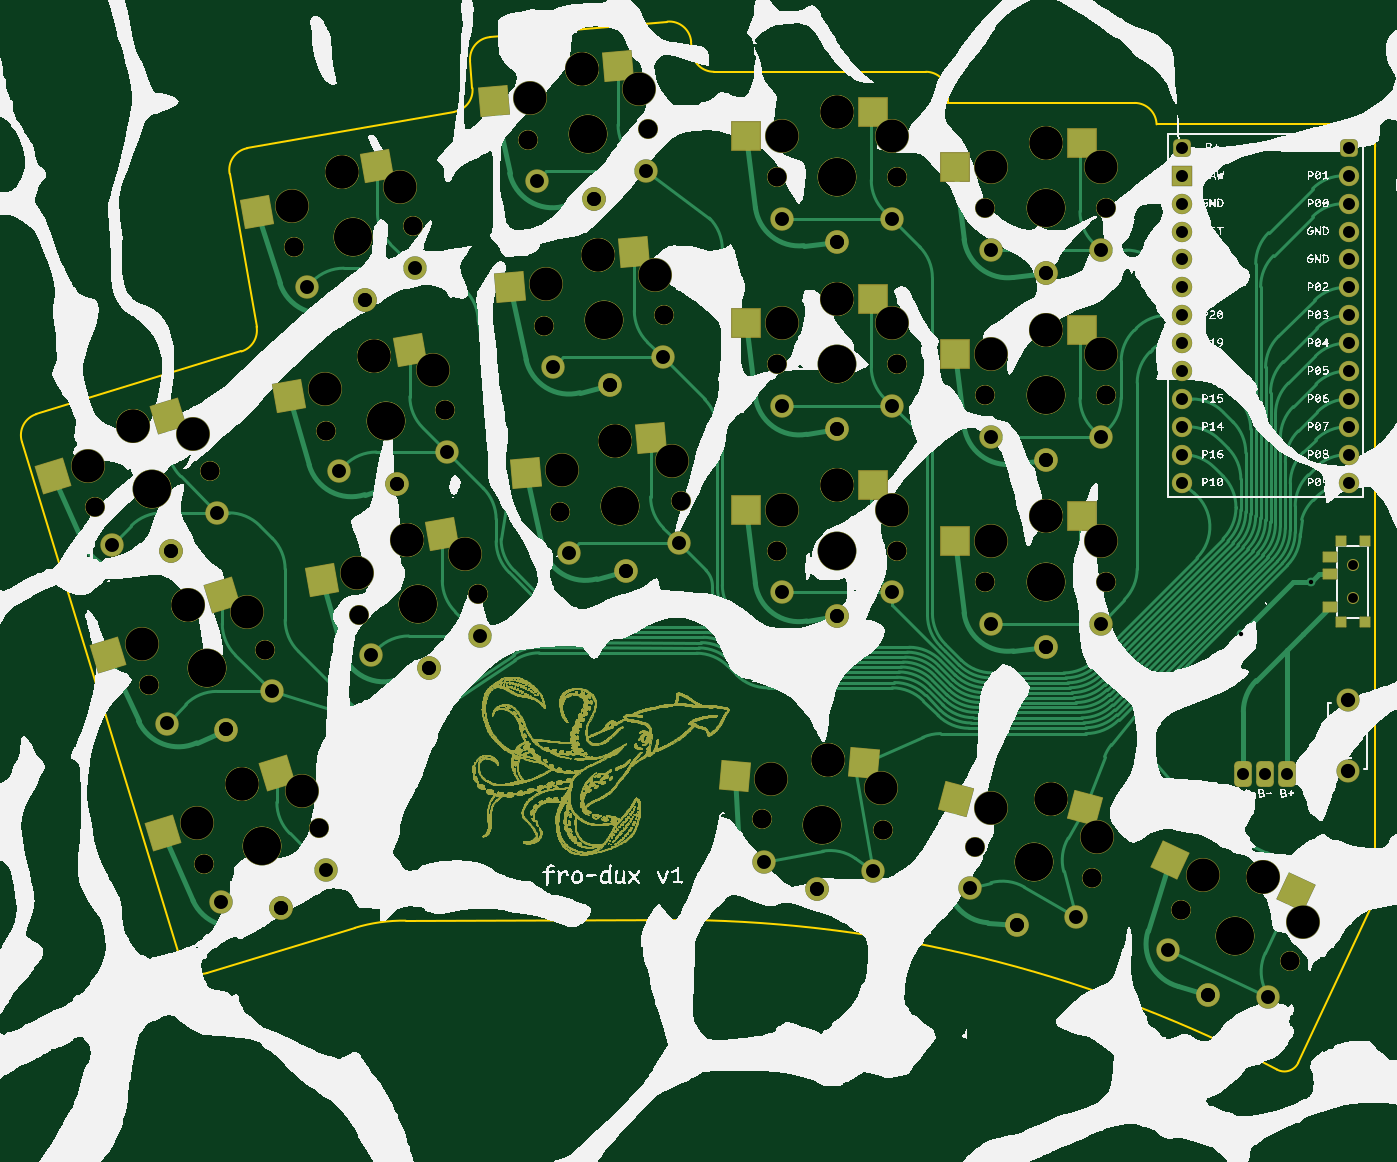
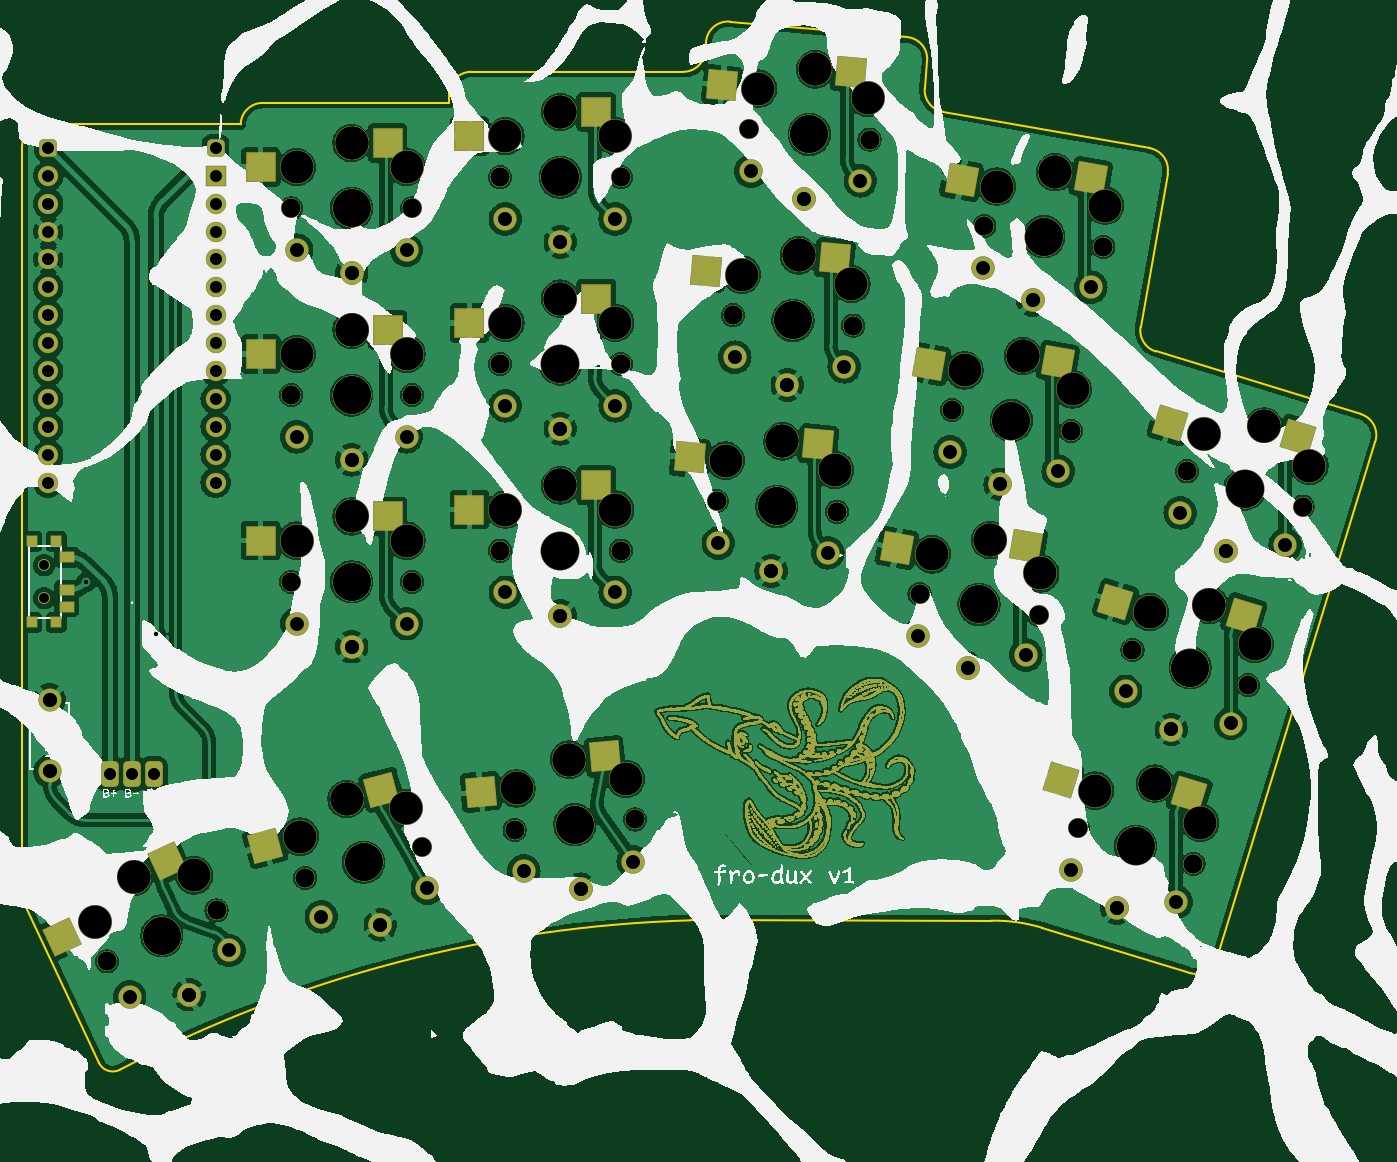
Circuit board: 11 layer files. Board 123.2 x 101.8 mm.
- bottom_copper: fro_dux-v1-B_Cu.gbr (1346720 bytes)
- bottom_mask: fro_dux-v1-B_Mask.gbr (638111 bytes)
- paste: fro_dux-v1-B_Paste.gbr (2515 bytes)
- bottom_silk: fro_dux-v1-B_Silkscreen.gbr (1328416 bytes)
- outline: fro_dux-v1-Edge_Cuts.gbr (4236 bytes)
- top_copper: fro_dux-v1-F_Cu.gbr (670749 bytes)
- top_mask: fro_dux-v1-F_Mask.gbr (636781 bytes)
- paste: fro_dux-v1-F_Paste.gbr (2512 bytes)
- top_silk: fro_dux-v1-F_Silkscreen.gbr (1487903 bytes)
- drill: fro_dux-v1-NPTH.drl (3213 bytes)
- drill: fro_dux-v1-PTH.drl (2043 bytes)

=== bottom_copper: fro_dux-v1-B_Cu.gbr (1346720 bytes, source omitted) ===
=== bottom_mask: fro_dux-v1-B_Mask.gbr (638111 bytes, source omitted) ===
=== paste: fro_dux-v1-B_Paste.gbr ===
%TF.GenerationSoftware,KiCad,Pcbnew,8.0.5-1.fc40*%
%TF.CreationDate,2024-10-20T23:35:03+02:00*%
%TF.ProjectId,fro_dux-v1,66726f5f-6475-4782-9d76-312e6b696361,v1.0.0*%
%TF.SameCoordinates,Original*%
%TF.FileFunction,Paste,Bot*%
%TF.FilePolarity,Positive*%
%FSLAX46Y46*%
G04 Gerber Fmt 4.6, Leading zero omitted, Abs format (unit mm)*
G04 Created by KiCad (PCBNEW 8.0.5-1.fc40) date 2024-10-20 23:35:03*
%MOMM*%
%LPD*%
G01*
G04 APERTURE LIST*
G04 Aperture macros list*
%AMRotRect*
0 Rectangle, with rotation*
0 The origin of the aperture is its center*
0 $1 length*
0 $2 width*
0 $3 Rotation angle, in degrees counterclockwise*
0 Add horizontal line*
21,1,$1,$2,0,0,$3*%
G04 Aperture macros list end*
%ADD10RotRect,2.600000X2.600000X10.000000*%
%ADD11RotRect,2.600000X2.600000X5.000000*%
%ADD12R,2.600000X2.600000*%
%ADD13RotRect,2.600000X2.600000X345.000000*%
%ADD14RotRect,2.600000X2.600000X335.000000*%
%ADD15R,0.900000X0.900000*%
%ADD16R,1.250000X0.900000*%
%ADD17RotRect,2.600000X2.600000X17.000000*%
%ADD18RotRect,2.600000X2.600000X355.000000*%
G04 APERTURE END LIST*
D10*
%TO.C,S11*%
X67128658Y110035975D03*
X78885213Y109875035D03*
%TD*%
D11*
%TO.C,S15*%
X90440529Y102756090D03*
X102138320Y101571111D03*
%TD*%
D12*
%TO.C,S21*%
X112136087Y99099816D03*
X123686087Y96899816D03*
%TD*%
%TO.C,S29*%
X131136087Y113266483D03*
X142686087Y111066483D03*
%TD*%
D13*
%TO.C,S33*%
X131694265Y54381730D03*
X142281306Y49267334D03*
%TD*%
D14*
%TO.C,S35*%
X151235093Y47861509D03*
X160773187Y40986391D03*
%TD*%
D10*
%TO.C,S7*%
X73032696Y76552511D03*
X84789251Y76391571D03*
%TD*%
D15*
%TO.C,T2*%
X163511087Y77016483D03*
X161311087Y77016483D03*
X163511087Y69616483D03*
X161311087Y69616483D03*
D16*
X160336087Y75566483D03*
X160336087Y72566483D03*
X160336087Y71066483D03*
%TD*%
D17*
%TO.C,S1*%
X58158171Y53989677D03*
X69846709Y55262700D03*
%TD*%
%TO.C,S5*%
X48217533Y86504039D03*
X59906071Y87777062D03*
%TD*%
D12*
%TO.C,S27*%
X131136087Y96266483D03*
X142686087Y94066483D03*
%TD*%
D10*
%TO.C,S9*%
X70080677Y93294243D03*
X81837232Y93133303D03*
%TD*%
D11*
%TO.C,S13*%
X91922177Y85820780D03*
X103619968Y84635801D03*
%TD*%
%TO.C,S17*%
X88958882Y119691400D03*
X100656673Y118506421D03*
%TD*%
D18*
%TO.C,S31*%
X111341871Y57417124D03*
X122656177Y54218846D03*
%TD*%
D17*
%TO.C,S3*%
X53187852Y70246858D03*
X64876390Y71519881D03*
%TD*%
D12*
%TO.C,S23*%
X112136087Y116099816D03*
X123686087Y113899816D03*
%TD*%
%TO.C,S25*%
X131136087Y79266483D03*
X142686087Y77066483D03*
%TD*%
%TO.C,S19*%
X112136087Y82099816D03*
X123686087Y79899816D03*
%TD*%
M02*

=== bottom_silk: fro_dux-v1-B_Silkscreen.gbr (1328416 bytes, source omitted) ===
=== outline: fro_dux-v1-Edge_Cuts.gbr ===
%TF.GenerationSoftware,KiCad,Pcbnew,8.0.5-1.fc40*%
%TF.CreationDate,2024-10-20T23:35:03+02:00*%
%TF.ProjectId,fro_dux-v1,66726f5f-6475-4782-9d76-312e6b696361,v1.0.0*%
%TF.SameCoordinates,Original*%
%TF.FileFunction,Profile,NP*%
%FSLAX46Y46*%
G04 Gerber Fmt 4.6, Leading zero omitted, Abs format (unit mm)*
G04 Created by KiCad (PCBNEW 8.0.5-1.fc40) date 2024-10-20 23:35:03*
%MOMM*%
%LPD*%
G01*
G04 APERTURE LIST*
%TA.AperFunction,Profile*%
%ADD10C,0.150000*%
%TD*%
%TA.AperFunction,Profile*%
%ADD11C,0.050000*%
%TD*%
G04 APERTURE END LIST*
D10*
X104212524Y119749815D02*
G75*
G02*
X102220124Y121575504I-24J1999985D01*
G01*
D11*
X133000001Y22500000D02*
X133000001Y22500000D01*
X133000001Y22500000D01*
X133000001Y22500000D01*
X133000001Y22500000D01*
X133000001Y22500000D01*
X133000001Y22500000D01*
X133000001Y22499999D01*
X133000001Y22499999D01*
X133000001Y22499999D01*
X133000001Y22499999D01*
X133000001Y22499999D01*
X133000001Y22499999D01*
X133000000Y22499999D01*
X133000000Y22499999D01*
X133000000Y22499999D01*
X133000000Y22499999D01*
X133000000Y22499999D01*
X133000000Y22499999D01*
X133000000Y22499999D01*
X133000000Y22499999D01*
X133000000Y22499999D01*
X133000000Y22499999D01*
X133000000Y22499999D01*
X133000000Y22499999D01*
X132999999Y22499999D01*
X132999999Y22499999D01*
X132999999Y22499999D01*
X132999999Y22499999D01*
X132999999Y22499999D01*
X132999999Y22500000D01*
X132999999Y22500000D01*
X132999999Y22500000D01*
X132999999Y22500000D01*
X132999999Y22500000D01*
X132999999Y22500000D01*
X132999999Y22500000D01*
X132999999Y22500000D02*
X132999999Y22500000D01*
X132999999Y22500000D01*
X132999999Y22500000D01*
X132999999Y22500000D01*
X132999999Y22500000D01*
X132999999Y22500001D01*
X132999999Y22500001D01*
X132999999Y22500001D01*
X132999999Y22500001D01*
X132999999Y22500001D01*
X132999999Y22500001D01*
X133000000Y22500001D01*
X133000000Y22500001D01*
X133000000Y22500001D01*
X133000000Y22500001D01*
X133000000Y22500001D01*
X133000000Y22500001D01*
X133000000Y22500001D01*
X133000000Y22500001D01*
X133000000Y22500001D01*
X133000000Y22500001D01*
X133000000Y22500001D01*
X133000000Y22500001D01*
X133000001Y22500001D01*
X133000001Y22500001D01*
X133000001Y22500001D01*
X133000001Y22500001D01*
X133000001Y22500001D01*
X133000001Y22500001D01*
X133000001Y22500001D01*
X133000001Y22500000D01*
X133000001Y22500000D01*
X133000001Y22500000D01*
X133000001Y22500000D01*
X133000001Y22500000D01*
X133000001Y22500000D01*
D10*
X82233091Y118259454D02*
G75*
G02*
X80588005Y116115481I-1992391J-174354D01*
G01*
X157409315Y29528414D02*
G75*
G02*
X155459445Y28922594I-1259315J612386D01*
G01*
X60120825Y110475759D02*
X62576774Y96547382D01*
X103500000Y42500000D02*
X76148965Y42467382D01*
X164411086Y46000000D02*
G75*
G02*
X164191861Y44115551I-6112386J-243900D01*
G01*
X83834124Y122906984D02*
X99972478Y124318907D01*
X58090380Y37708445D02*
G75*
G02*
X55592955Y39036289I-584780J1912655D01*
G01*
X58090381Y37708444D02*
X71518873Y41813947D01*
X125511087Y116916483D02*
X142511087Y116916483D01*
X162411087Y114966483D02*
X144510462Y114966483D01*
X104212524Y119749816D02*
X123511087Y119749816D01*
X71518873Y41813947D02*
G75*
G02*
X76148965Y42467369I4385527J-14344547D01*
G01*
X41208340Y86086505D02*
X55593028Y39036311D01*
X99972478Y124318908D02*
G75*
G02*
X102139207Y122500831I174322J-1992408D01*
G01*
X123511087Y119749816D02*
G75*
G02*
X125511116Y117749816I13J-2000016D01*
G01*
X60120826Y110475759D02*
G75*
G02*
X61743143Y112792675I1969614J347301D01*
G01*
X142511087Y116916483D02*
G75*
G02*
X144510458Y114966483I13J-1999983D01*
G01*
X41208341Y86086504D02*
G75*
G02*
X42536205Y88583859I1912609J584746D01*
G01*
X102139179Y122500829D02*
X102220134Y121575505D01*
X61743144Y112792671D02*
X80587997Y116115527D01*
X62576773Y96547382D02*
G75*
G02*
X61191889Y94287520I-1969573J-347282D01*
G01*
X82016046Y120740284D02*
G75*
G02*
X83834126Y122906958I1992354J174316D01*
G01*
X42536206Y88583857D02*
X61191902Y94287476D01*
X125511087Y117749816D02*
X125511087Y116916483D01*
X82233090Y118259454D02*
X82016046Y120740283D01*
X162411087Y114966483D02*
G75*
G02*
X164411083Y112966483I13J-1999983D01*
G01*
X164411087Y46000000D02*
X164411087Y112966483D01*
X164191868Y44115549D02*
X157409315Y29528414D01*
X103500000Y42499999D02*
G75*
G02*
X155459448Y28922600I-3408000J-119252799D01*
G01*
M02*

=== top_copper: fro_dux-v1-F_Cu.gbr (670749 bytes, source omitted) ===
=== top_mask: fro_dux-v1-F_Mask.gbr (636781 bytes, source omitted) ===
=== paste: fro_dux-v1-F_Paste.gbr ===
%TF.GenerationSoftware,KiCad,Pcbnew,8.0.5-1.fc40*%
%TF.CreationDate,2024-10-20T23:35:03+02:00*%
%TF.ProjectId,fro_dux-v1,66726f5f-6475-4782-9d76-312e6b696361,v1.0.0*%
%TF.SameCoordinates,Original*%
%TF.FileFunction,Paste,Top*%
%TF.FilePolarity,Positive*%
%FSLAX46Y46*%
G04 Gerber Fmt 4.6, Leading zero omitted, Abs format (unit mm)*
G04 Created by KiCad (PCBNEW 8.0.5-1.fc40) date 2024-10-20 23:35:03*
%MOMM*%
%LPD*%
G01*
G04 APERTURE LIST*
G04 Aperture macros list*
%AMRotRect*
0 Rectangle, with rotation*
0 The origin of the aperture is its center*
0 $1 length*
0 $2 width*
0 $3 Rotation angle, in degrees counterclockwise*
0 Add horizontal line*
21,1,$1,$2,0,0,$3*%
G04 Aperture macros list end*
%ADD10R,0.900000X0.900000*%
%ADD11R,1.250000X0.900000*%
%ADD12RotRect,2.600000X2.600000X10.000000*%
%ADD13RotRect,2.600000X2.600000X5.000000*%
%ADD14R,2.600000X2.600000*%
%ADD15RotRect,2.600000X2.600000X345.000000*%
%ADD16RotRect,2.600000X2.600000X335.000000*%
%ADD17RotRect,2.600000X2.600000X17.000000*%
%ADD18RotRect,2.600000X2.600000X355.000000*%
G04 APERTURE END LIST*
D10*
%TO.C,T1*%
X163511087Y77016483D03*
X161311087Y77016483D03*
X163511087Y69616483D03*
X161311087Y69616483D03*
D11*
X160336087Y71066483D03*
X160336087Y74066483D03*
X160336087Y75566483D03*
%TD*%
D12*
%TO.C,S11*%
X73579149Y111173371D03*
X62586645Y107001157D03*
%TD*%
D13*
%TO.C,S15*%
X96965604Y103326961D03*
X85651298Y100128683D03*
%TD*%
D14*
%TO.C,S21*%
X118686087Y99099816D03*
X107136087Y96899816D03*
%TD*%
%TO.C,S29*%
X137686087Y113266483D03*
X126136087Y111066483D03*
%TD*%
D15*
%TO.C,S33*%
X138021079Y52686465D03*
X126295234Y53550788D03*
%TD*%
D16*
%TO.C,S35*%
X157171408Y45093359D03*
X145773794Y47980723D03*
%TD*%
D12*
%TO.C,S7*%
X79483187Y77689907D03*
X68490683Y73517693D03*
%TD*%
D17*
%TO.C,S1*%
X64421967Y55904712D03*
X54019865Y50423948D03*
%TD*%
%TO.C,S5*%
X54481329Y88419074D03*
X44079227Y82938310D03*
%TD*%
D14*
%TO.C,S27*%
X137686087Y96266483D03*
X126136087Y94066483D03*
%TD*%
D12*
%TO.C,S9*%
X76531168Y94431639D03*
X65538664Y90259425D03*
%TD*%
D13*
%TO.C,S13*%
X98447252Y86391651D03*
X87132946Y83193373D03*
%TD*%
%TO.C,S17*%
X95483957Y120262271D03*
X84169651Y117063993D03*
%TD*%
D18*
%TO.C,S31*%
X117866946Y56846253D03*
X106169155Y55661274D03*
%TD*%
D17*
%TO.C,S3*%
X59451648Y72161893D03*
X49049546Y66681129D03*
%TD*%
D14*
%TO.C,S23*%
X118686087Y116099816D03*
X107136087Y113899816D03*
%TD*%
%TO.C,S25*%
X137686087Y79266483D03*
X126136087Y77066483D03*
%TD*%
%TO.C,S19*%
X118686087Y82099816D03*
X107136087Y79899816D03*
%TD*%
M02*

=== top_silk: fro_dux-v1-F_Silkscreen.gbr (1487903 bytes, source omitted) ===
=== drill: fro_dux-v1-NPTH.drl ===
M48
; DRILL file {KiCad 8.0.5-1.fc40} date 2024-10-20T23:34:58+0200
; FORMAT={-:-/ absolute / inch / decimal}
; #@! TF.CreationDate,2024-10-20T23:34:58+02:00
; #@! TF.GenerationSoftware,Kicad,Pcbnew,8.0.5-1.fc40
; #@! TF.FileFunction,NonPlated,1,2,NPTH
FMAT,2
INCH
; #@! TA.AperFunction,NonPlated,NPTH,ComponentDrill
T1C0.0354
; #@! TA.AperFunction,NonPlated,NPTH,ComponentDrill
T2C0.0670
; #@! TA.AperFunction,NonPlated,NPTH,ComponentDrill
T3C0.1181
; #@! TA.AperFunction,NonPlated,NPTH,ComponentDrill
T4C0.1350
%
G90
G05
T1
X6.3941Y2.9455
X6.3941Y2.8274
T2
X1.883Y3.156
X1.883Y3.156
X2.0787Y2.516
X2.0787Y2.516
X2.2744Y1.876
X2.2744Y1.876
X2.2972Y3.2827
X2.2972Y3.2827
X2.4929Y2.6426
X2.4929Y2.6426
X2.5973Y4.0862
X2.5973Y4.0862
X2.6886Y2.0026
X2.6886Y2.0026
X2.7135Y3.4271
X2.7135Y3.4271
X2.8297Y2.768
X2.8297Y2.768
X3.0238Y4.1614
X3.0238Y4.1614
X3.14Y3.5023
X3.14Y3.5023
X3.2562Y2.8432
X3.2562Y2.8432
X3.4355Y4.4713
X3.4355Y4.4713
X3.4938Y3.8045
X3.4938Y3.8045
X3.5521Y3.1378
X3.5521Y3.1378
X3.8669Y4.509
X3.8669Y4.509
X3.9252Y3.8423
X3.9252Y3.8423
X3.9836Y3.1755
X3.9836Y3.1755
X4.2759Y2.0348
X4.2759Y2.0348
X4.3272Y4.3366
X4.3272Y4.3366
X4.3272Y3.6673
X4.3272Y3.6673
X4.3272Y2.998
X4.3272Y2.998
X4.7073Y1.997
X4.7073Y1.997
X4.7603Y4.3366
X4.7603Y4.3366
X4.7603Y3.6673
X4.7603Y3.6673
X4.7603Y2.998
X4.7603Y2.998
X5.0396Y1.9374
X5.0396Y1.9374
X5.0752Y4.2251
X5.0752Y4.2251
X5.0752Y3.5558
X5.0752Y3.5558
X5.0752Y2.8865
X5.0752Y2.8865
X5.4579Y1.8253
X5.4579Y1.8253
X5.5083Y4.2251
X5.5083Y4.2251
X5.5083Y3.5558
X5.5083Y3.5558
X5.5083Y2.8865
X5.5083Y2.8865
X5.7757Y1.709
X5.7757Y1.709
X6.1682Y1.526
X6.1682Y1.526
T3
X1.8587Y3.303
X2.0216Y3.4434
X2.0216Y3.4434
X2.0544Y2.6629
X2.2173Y2.8033
X2.2173Y2.8033
X2.2352Y3.4181
X2.2501Y2.0229
X2.413Y2.1633
X2.413Y2.1633
X2.4309Y2.778
X2.591Y4.235
X2.6266Y2.138
X2.7072Y3.5759
X2.7698Y4.3545
X2.7698Y4.3545
X2.8235Y2.9168
X2.8861Y3.6954
X2.8861Y3.6954
X2.9787Y4.3034
X3.0023Y3.0363
X3.0023Y3.0363
X3.095Y3.6443
X3.2112Y2.9852
X3.4422Y4.6201
X3.5005Y3.9533
X3.5589Y3.2866
X3.6308Y4.7235
X3.6308Y4.7235
X3.6891Y4.0568
X3.6891Y4.0568
X3.7474Y3.39
X3.7474Y3.39
X3.8344Y4.6544
X3.8927Y3.9876
X3.9511Y3.3209
X4.3083Y2.1802
X4.3469Y4.4842
X4.3469Y3.815
X4.3469Y3.1457
X4.512Y2.2493
X4.512Y2.2493
X4.5437Y4.5709
X4.5437Y4.5709
X4.5437Y3.9016
X4.5437Y3.9016
X4.5437Y3.2323
X4.5437Y3.2323
X4.7005Y2.1458
X4.7406Y4.4842
X4.7406Y3.815
X4.7406Y3.1457
X5.0949Y4.3727
X5.0949Y3.7034
X5.0949Y3.0341
X5.0968Y2.0749
X5.2918Y4.4593
X5.2918Y4.4593
X5.2918Y3.79
X5.2918Y3.79
X5.2918Y3.1207
X5.2918Y3.1207
X5.3094Y2.1076
X5.3094Y2.1076
X5.4771Y1.973
X5.4886Y4.3727
X5.4886Y3.7034
X5.4886Y3.0341
X5.856Y1.8345
X6.071Y1.8298
X6.071Y1.8298
X6.2128Y1.6681
T4
X2.0901Y3.2194
X2.0901Y3.2194
X2.2858Y2.5793
X2.2858Y2.5793
X2.4815Y1.9393
X2.4815Y1.9393
X2.8105Y4.1238
X2.8105Y4.1238
X2.9267Y3.4647
X2.9267Y3.4647
X3.043Y2.8056
X3.043Y2.8056
X3.6512Y4.4901
X3.6512Y4.4901
X3.7095Y3.8234
X3.7095Y3.8234
X3.7678Y3.1566
X3.7678Y3.1566
X4.4916Y2.0159
X4.4916Y2.0159
X4.5437Y4.3366
X4.5437Y4.3366
X4.5437Y3.6673
X4.5437Y3.6673
X4.5437Y2.998
X4.5437Y2.998
X5.2487Y1.8814
X5.2487Y1.8814
X5.2918Y4.2251
X5.2918Y4.2251
X5.2918Y3.5558
X5.2918Y3.5558
X5.2918Y2.8865
X5.2918Y2.8865
X5.972Y1.6175
X5.972Y1.6175
M30

=== drill: fro_dux-v1-PTH.drl ===
M48
; DRILL file {KiCad 8.0.5-1.fc40} date 2024-10-20T23:34:58+0200
; FORMAT={-:-/ absolute / inch / decimal}
; #@! TF.CreationDate,2024-10-20T23:34:58+02:00
; #@! TF.GenerationSoftware,Kicad,Pcbnew,8.0.5-1.fc40
; #@! TF.FileFunction,Plated,1,2,PTH
FMAT,2
INCH
; #@! TA.AperFunction,Plated,PTH,ViaDrill
T1C0.0157
; #@! TA.AperFunction,Plated,PTH,ComponentDrill
T2C0.0430
; #@! TA.AperFunction,Plated,PTH,ComponentDrill
T3C0.0500
; #@! TA.AperFunction,Plated,PTH,ComponentDrill
T4C0.0512
%
G90
G05
T1
X5.993Y2.701
X6.243Y2.886
T2
X5.7792Y4.442
X5.7792Y4.342
X5.7792Y4.242
X5.7792Y4.142
X5.7792Y4.042
X5.7792Y3.942
X5.7792Y3.842
X5.7792Y3.742
X5.7792Y3.642
X5.7792Y3.542
X5.7792Y3.442
X5.7792Y3.342
X5.7792Y3.242
X6.0004Y2.1975
X6.0792Y2.1975
X6.1579Y2.1975
X6.3792Y4.442
X6.3792Y4.342
X6.3792Y4.242
X6.3792Y4.142
X6.3792Y4.042
X6.3792Y3.942
X6.3792Y3.842
X6.3792Y3.742
X6.3792Y3.642
X6.3792Y3.542
X6.3792Y3.442
X6.3792Y3.342
X6.3792Y3.242
T3
X1.9456Y3.0187
X2.1413Y2.3787
X2.158Y2.9972
X2.158Y2.9972
X2.3221Y3.1338
X2.337Y1.7386
X2.3537Y2.3572
X2.3537Y2.3572
X2.5178Y2.4938
X2.5494Y1.7171
X2.5494Y1.7171
X2.6426Y3.9423
X2.7135Y1.8537
X2.7589Y3.2832
X2.8509Y3.8951
X2.8509Y3.8951
X2.8751Y2.6241
X2.9671Y3.2359
X2.9671Y3.2359
X3.0304Y4.0107
X3.0833Y2.5768
X3.0833Y2.5768
X3.1466Y3.3515
X3.2628Y2.6924
X3.4681Y4.3239
X3.5265Y3.6572
X3.5848Y2.9905
X3.6714Y4.2587
X3.6714Y4.2587
X3.7298Y3.592
X3.7298Y3.592
X3.7881Y2.9252
X3.7881Y2.9252
X3.8603Y4.3583
X3.9187Y3.6915
X3.977Y3.0248
X4.2824Y1.884
X4.3469Y4.187
X4.3469Y3.5177
X4.3469Y2.8484
X4.4713Y1.7845
X4.4713Y1.7845
X4.5437Y4.1043
X4.5437Y4.1043
X4.5437Y3.435
X4.5437Y3.435
X4.5437Y2.7657
X4.5437Y2.7657
X4.6746Y1.8497
X4.7406Y4.187
X4.7406Y3.5177
X4.7406Y2.8484
X5.0199Y1.7878
X5.0949Y4.0755
X5.0949Y3.4062
X5.0949Y2.7369
X5.1886Y1.657
X5.1886Y1.657
X5.2918Y3.9928
X5.2918Y3.9928
X5.2918Y3.3235
X5.2918Y3.3235
X5.2918Y2.6542
X5.2918Y2.6542
X5.4002Y1.6859
X5.4886Y4.0755
X5.4886Y3.4062
X5.4886Y2.7369
X5.7304Y1.5651
X5.8738Y1.407
X5.8738Y1.407
X6.0872Y1.3987
T4
X6.3745Y2.4632
X6.3745Y2.2073
M30

